Photos from the image-classification dataset "corn_leaf_diseases" in the GitHub repository Zekken23/Dataset-skripsi-corn-disease. Its 4 classes are: common rust, corn leaf blight, gray leaf spot, insects damage.

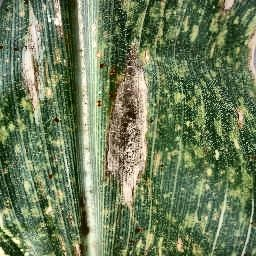
Label: corn leaf blight

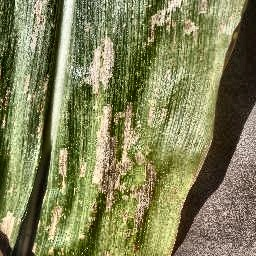
Label: gray leaf spot

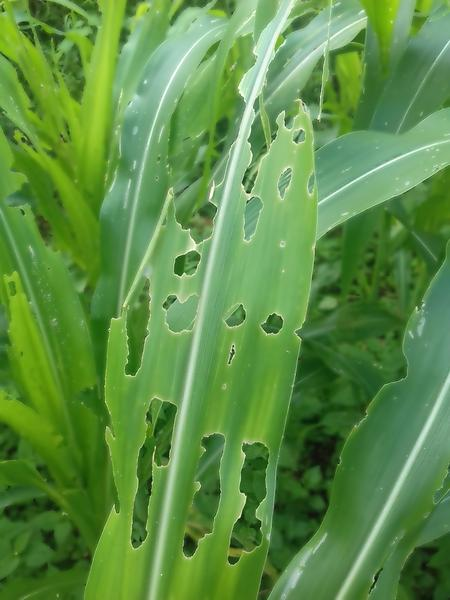
Label: insects damage

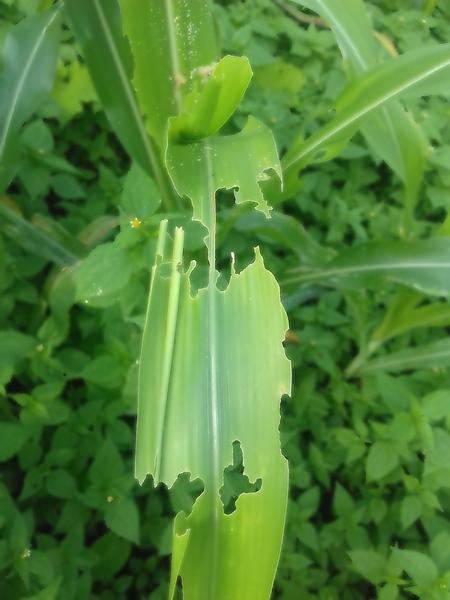
Label: insects damage

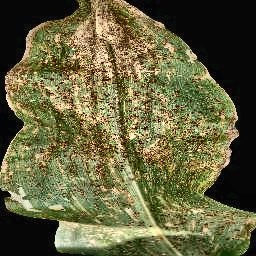
Label: common rust

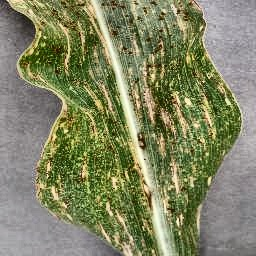
Label: gray leaf spot
